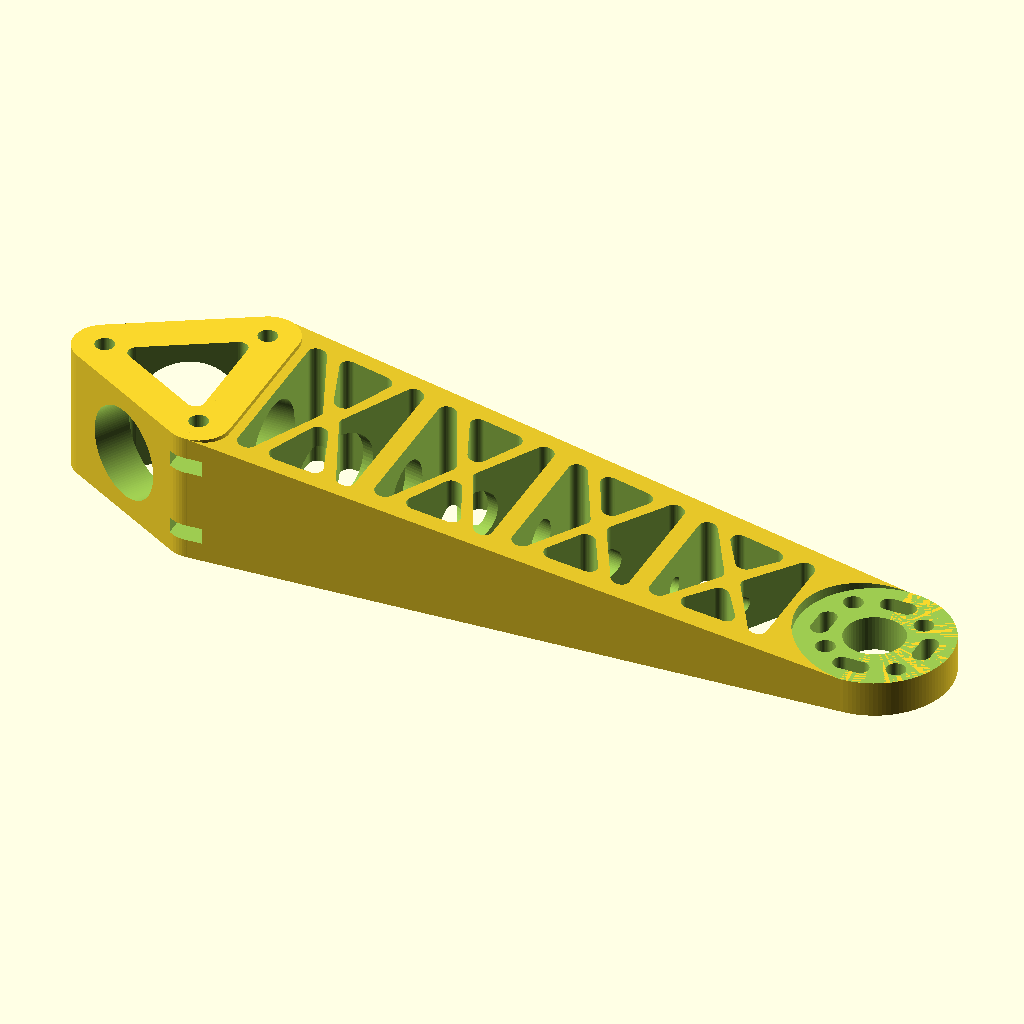
Cell 1: rendered with the file's own defaults.
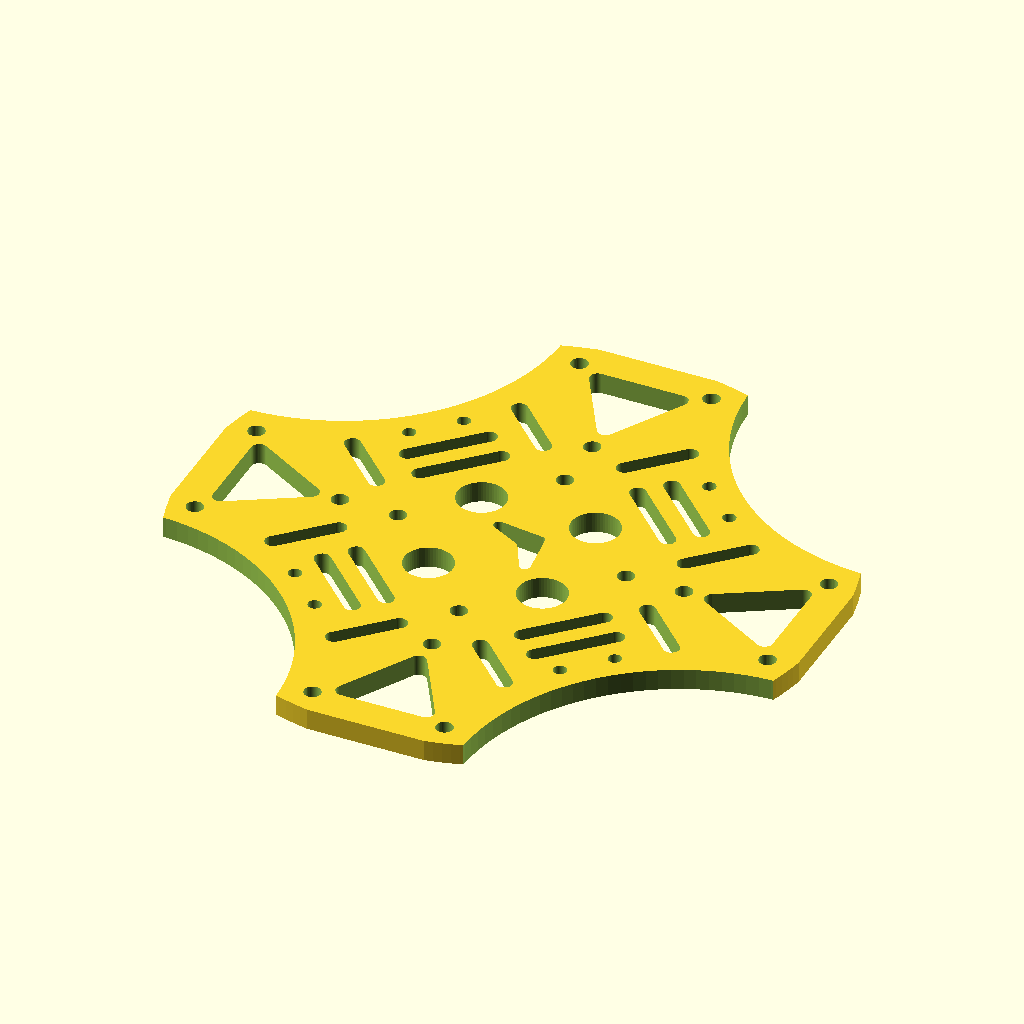
Cell 2 — selectedPart set to "TopCenterPlate", the other parameters unchanged.
The same orthographic view direction (rotation 55°, 0°, 25°; colour scheme Cornfield) for every cell, with the view re-fitted per cell, so scale and position can differ between cells.
Source of the model, inputs/thingiverse/files/thing-3305507/files/HyperQuad.scad:
selectedPart = "Arm"; // [Arm,TopCenterPlate,BottomCenterPlate,Leg,Foot,CameraMount,Assembly,ExplodedView]



/* [Hidden] */
eps = 0.01;
bigSize = 1000;


// printability corrections; values should be zero for real object dimensions
USE_PRINT_CORRECTIONS = true;
correction_rNutHoleFC = USE_PRINT_CORRECTIONS ? 0.2 : 0.0;
correction_rNutHoleSC = USE_PRINT_CORRECTIONS ? 0.1 : 0.0;


// for final render choose higher number
fnFactor = 30; //10; //30;


// generic fillet
rFillet = 3.0/2;


// view mode
V_ASSEMBLY = 1;
V_EXPLODED_VIEW = 2;


// exploded view
offsetExplodedView = 10.0;


// generic clearance
clearance = 3.0;


// arrow
lArrow = 10.0;
wArrow = 13.0;
oArrow = 2.0;
rArrow = 1.0;


// battery strap
wBatteryStrap = 15.0;


// screw properties
rScrewHoleM3 = 3.2/2;
rScrewHoleHeadM3 = 6.5/2;
rKnurlNutM3 = 3.9/2;
lKnurlNutM3 = 4.5;
hNutM3 = 2.3;
rNutM3 = 6.1/2;
hClearanceNutM3 = 0.4;
rClearanceNutM3 = 0.3;
screwHoleFlesh = 2.0*rScrewHoleM3;


// knurl nut usage (true=KnurlNuts, false=M3Nuts)
useKnurlNutsForArm = false;
useKnurlNutsForFC = false;


/* [Motor] */
//(Turnigy D2206-2300KV)
rMotor = 14.0;
hMotor = 19.5; 
rMotorMountScrew = rScrewHoleM3;
distMotorMountHoles1 = 19.0;
distMotorMountHoles2 = 16.0;
rRotor = 4.45;
clearanceRotorHole = 0.5;
rMotorCable = 2.0/2;


/* [Flight Controller] */
distanceFCHoles = 30.5;
rFCHole = rScrewHoleM3;
depthFCNutHole = 2.0;


/* [Power Distribution Board] */
pdbOffsetXT60 = 30.0;
pdbWidthXT60 = 8.0;
pdbLengthXT60 = 16.0;
pdbThickness = 4.0;


/* [FPV] */
distanceFPVHoles = 10.0;
rFPVScrewHole = 1.25;
heightCamera = 30.0;
extensionCameraMount = 20.0;


/* [Speed Controller] */
distanceSCHoles = 20.0;
rSCScrewHole = 1.1;
rSCNut = 2.4;
depthSCNutHole = 2.0;


/* [Quadcopter] */
sizeQuad = 350;
tMotorHolder = 6.0;
hCenterSpace = 22; // increase to get more space 
tCenterPlate = 4.0;
extraWidthCenterPlate = 0; // increase to get more space 
extraWidthArm = 10.0;
armFlesh = 3.0;
tLegPlate = 3.0;
lLeg = 70.0;
lLegFoot = 8.0;
rLegFoot = 4.0;
offsetLegFoot = 55;
rFoot = 12;
hFootCutOff = 0.4*rFoot;



// handy variables
rMotorHolderOuter = (max(distMotorMountHoles1,distMotorMountHoles2)+2*screwHoleFlesh)/2;
rFC = sqrt(2)*distanceFCHoles/2+rFCHole+rScrewHoleM3;
knurlNutFlesh = max(rScrewHoleHeadM3,screwHoleFlesh);
distanceArmHoles = 2*rMotorHolderOuter+extraWidthArm-2*(knurlNutFlesh+rKnurlNutM3);
xCenterOffsetArmHole1 = rFC+clearance+screwHoleFlesh+rScrewHoleM3+extraWidthCenterPlate/2;
xCenterOffsetArmHole2 = xCenterOffsetArmHole1+distanceArmHoles/2*tan(60);
yCenterOffsetArmHole2 = distanceArmHoles/2;
lBissectriceTriangle = distanceArmHoles*1/2*sqrt(3);
rInnerTriangle = distanceArmHoles*1/6*sqrt(3);
xCenterOffsetTriangle = xCenterOffsetArmHole1+lBissectriceTriangle-rInnerTriangle;
rArmHoleOuter = rKnurlNutM3+knurlNutFlesh;
xCenterOffsetMotorHolder = sizeQuad/2-rMotorHolderOuter;
distanceCenterTriangleToArmEnd = sizeQuad/2-xCenterOffsetTriangle-2*rMotorHolderOuter;
xStartFancyModule = xCenterOffsetArmHole2+knurlNutFlesh+rKnurlNutM3;
lengthModuleSpace = xCenterOffsetMotorHolder-rMotorHolderOuter-xStartFancyModule;
echo("lengthModuleSpace",lengthModuleSpace);
avgSideLengthModuleTriangle = (rMotorHolderOuter+extraWidthArm+extraWidthArm)/2 - 2*armFlesh;
lengthBissectriceModuleTriangle = avgSideLengthModuleTriangle*1/2*sqrt(3);
lengthModule = 2*armFlesh+2*lengthBissectriceModuleTriangle;
echo("lengthModule",lengthModule);
nrOfModules = round(lengthModuleSpace/lengthModule);
echo("nrOfModules",nrOfModules);
correctedLengthModule = lengthModuleSpace/nrOfModules;
echo("correctedLengthModule",correctedLengthModule);
correctedLengthBissectriceModuleTriangle = (correctedLengthModule-2*armFlesh)/2;
angleLeg = atan(offsetLegFoot/lLeg);




module drawBox(width,height,thickness,radiusCorner)
{
	translate([radiusCorner,radiusCorner,0]) minkowski()
	{
		cube([width-2*radiusCorner,height-2*radiusCorner,thickness/2]);
		cylinder(thickness/2,radiusCorner,radiusCorner, $fn=50);
	}
}


module drawArrowHole()
{
	translate([0,0,-bigSize/2]) cylinder(bigSize,rArrow,rArrow,$fn=50);
}


module drawArrow()
{
	hull()
	{
		translate([-lArrow/2,0,0]) drawArrowHole();
		translate([0,wArrow/2,0]) drawArrowHole();
		translate([-oArrow,0,0]) drawArrowHole();
	}
	hull()
	{
		translate([-lArrow/2,0,0]) drawArrowHole();
		translate([-oArrow,0,0]) drawArrowHole();
		translate([0,-wArrow/2,0]) drawArrowHole();
	}
}


module drawFilletHole(prmLength=bigSize)
{
	translate([0,0,-eps]) cylinder(prmLength,rFillet,rFillet,$fn=50);
}


module drawSlotHole(prmLength)
{
	hull()
	{
		translate([-prmLength/2+rFillet,0,0]) drawFilletHole(tCenterPlate+2*eps);
		translate([prmLength/2-rFillet,0,0]) drawFilletHole(tCenterPlate+2*eps);
	}
}


module drawScrewHole()
{
	cylinder(bigSize,rScrewHoleM3,rScrewHoleM3,true,$fn=50);
}


module drawScrewHoleHead()
{
	cylinder(bigSize,rScrewHoleHeadM3,rScrewHoleHeadM3,$fn=50);
}


module drawMotorMountScrewHole()
{
	translate([0,0,-eps]) cylinder(tMotorHolder+2*eps,rMotorMountScrew,rMotorMountScrew,$fn=50);
}


module drawFPVScrewHole()
{
	cylinder(bigSize,rFPVScrewHole,rFPVScrewHole,true,$fn=50);
}


module drawKnurlNutHole(prmLength)
{
	translate([0,0,-eps]) cylinder(prmLength+2*eps,rKnurlNutM3,rKnurlNutM3,$fn=50);
}


module drawM3NutHole()
{
	r = rNutM3+rClearanceNutM3;
	h = hNutM3+hClearanceNutM3;	
	hull()
	{
		cylinder(h,r,r,$fn=6);
		translate([4*r,0,0]) cylinder(h,r,r,$fn=6);
	}
}


module drawFCMount()
{
	for (angle=[0:90:270])
	{
		rotate([0,0,angle]) translate([distanceFCHoles/2,distanceFCHoles/2,0]) 
		{
			drawScrewHole();
			translate([0,0,tCenterPlate-depthFCNutHole]) rotate([0,0,-45]) cylinder(bigSize,rNutM3+correction_rNutHoleFC,rNutM3+correction_rNutHoleFC,$fn=6);
		}
	}
}


module drawSCMount()
{
	for (angle=[0:90:270])
	{
		rotate([0,0,angle]) translate([distanceSCHoles/2,distanceSCHoles/2,0]) 
		{
			translate([0,0,-eps]) cylinder(bigSize,rSCScrewHole,rSCScrewHole,true,$fn=50);
			translate([0,0,tCenterPlate-depthSCNutHole]) rotate([0,0,-45]) cylinder(bigSize,rSCNut+correction_rNutHoleSC,rSCNut+correction_rNutHoleSC,$fn=6);
		}
	}
}


module drawXT60()
{
	w = pdbWidthXT60+rFillet;
	l = pdbLengthXT60+rFillet;
	translate([-w/2,-l/2,-eps]) drawBox(w,l,tCenterPlate+2*eps,rFillet);
}


module drawMotorMountFancyHole()
{
	r = (rMotorHolderOuter+rRotor)/2;
	offsetY = rFillet;
	hull()
	{
		translate([r,-offsetY,0]) drawFilletHole(tMotorHolder+2*eps);
		translate([r,offsetY,0]) drawFilletHole(tMotorHolder+2*eps);
	}
}


module drawMotorMountHoles()
{
	offset1 = distMotorMountHoles1/2*cos(45);
	translate([-offset1,offset1,0]) drawMotorMountScrewHole();
	translate([offset1,-offset1,0]) drawMotorMountScrewHole();

	offset2 = distMotorMountHoles2/2*cos(45);
	translate([offset2,offset2,0]) drawMotorMountScrewHole();
	translate([-offset2,-offset2,0]) drawMotorMountScrewHole();

	translate([0,0,-eps]) cylinder(tMotorHolder+2*eps,rRotor+clearanceRotorHole,rRotor+clearanceRotorHole,$fn=2*fnFactor);
	for (angle=[0:90:270])
	{
		rotate([0,0,angle]) drawMotorMountFancyHole();
	}
}


module drawArmTriangleFancyHole()
{
	r = (hCenterSpace-2*screwHoleFlesh)/2;
	rMin = 2*rMotorCable;
	translate([0,0,screwHoleFlesh+r]) rotate([0,90,0]) cylinder(0.6*lBissectriceTriangle+armFlesh/2,r,r,$fn=4*fnFactor);
}


function getArmWidth(prmXPos) = -extraWidthArm/lengthModuleSpace*prmXPos + 2*rMotorHolderOuter+extraWidthArm;


function getArmHeight(prmXPos) = (tMotorHolder-hCenterSpace)/lengthModuleSpace*prmXPos+hCenterSpace;


module drawLeftModuleTriangle(prmXPos)
{
	xOffset1 = armFlesh/2+rFillet;
	xOffset2 = armFlesh/2+correctedLengthBissectriceModuleTriangle-rFillet;
	yOffset = getArmWidth(prmXPos+xOffset2)/2-armFlesh-rFillet;
	hull()
	{
		translate([xOffset1,yOffset,0]) drawFilletHole();
		translate([xOffset1,-yOffset,0]) drawFilletHole();
		translate([xOffset2,0,0]) drawFilletHole();
	}
}


module drawRightModuleTriangle(prmXPos)
{
	xOffset1 = correctedLengthModule-armFlesh/2-rFillet;
	xOffset2 = correctedLengthModule-correctedLengthBissectriceModuleTriangle-armFlesh/2+rFillet;
	yOffset = getArmWidth(prmXPos+xOffset2)/2-armFlesh-rFillet;
	hull()
	{
		translate([xOffset1,yOffset,0]) drawFilletHole();
		translate([xOffset1,-yOffset,0]) drawFilletHole();
		translate([xOffset2,0,0]) drawFilletHole();
	}
}


module drawTopModuleTriangle(prmXPos)
{
	factor = 1.8;

	xOffset1 = factor*armFlesh+2*rFillet;
	yOffset1 = getArmWidth(prmXPos+xOffset1)/2-armFlesh-rFillet;

	xOffset2 = correctedLengthModule-factor*armFlesh-2*rFillet;
	yOffset2 = getArmWidth(prmXPos+xOffset2)/2-armFlesh-rFillet;

	xOffset3 = correctedLengthModule/2;
	yOffset3 = armFlesh+rFillet;
	hull()
	{
		translate([xOffset1,yOffset1,0]) drawFilletHole();
		translate([xOffset2,yOffset2,0]) drawFilletHole();
		translate([xOffset3,yOffset3,0]) drawFilletHole();
	}
}


module drawModule(prmXPos,prmIsLastModule)
{
	drawLeftModuleTriangle(prmXPos);
	drawRightModuleTriangle(prmXPos);
	drawTopModuleTriangle(prmXPos);
	mirror([0,1,0]) drawTopModuleTriangle(prmXPos);

	rMin = 1.6*rMotorCable;
	r1 = max((getArmHeight(prmXPos)-2*screwHoleFlesh)/2, rMin);
	r2 = max((getArmHeight(prmXPos+correctedLengthModule)-2*screwHoleFlesh)/2, rMin);
	lengthCylinder = prmIsLastModule ? correctedLengthModule/2+armFlesh : correctedLengthModule;
	hull()
	{
		translate([-eps,0,screwHoleFlesh+r1]) rotate([0,90,0]) cylinder(eps,r1,r1,$fn=2*fnFactor);	
		translate([lengthCylinder+eps,0,screwHoleFlesh+r2]) rotate([0,90,0]) cylinder(eps,r2,r2,$fn=2*fnFactor);	
	}
}


module drawArmFancyTriangleHole(prmLength=bigSize)
{
	hull()
	{		
		offset = lBissectriceTriangle-rInnerTriangle-1.2*screwHoleFlesh-rScrewHoleM3;		
		for (angle=[0:120:240])
		{
			translate([xCenterOffsetTriangle,0,0]) rotate([0,0,angle+180]) translate([offset,0,0]) drawFilletHole(prmLength);
		}
	}
}
 

module drawArm()
{
	difference() 
	{
		union()
		{
			translate([xCenterOffsetMotorHolder,0,0]) cylinder(tMotorHolder,rMotorHolderOuter,rMotorHolderOuter,$fn=4*fnFactor);

			hull()
			{
				translate([xCenterOffsetArmHole1,0,0]) cylinder(hCenterSpace,rArmHoleOuter,rArmHoleOuter,$fn=50);
				translate([xCenterOffsetArmHole2,yCenterOffsetArmHole2,0]) cylinder(hCenterSpace,rArmHoleOuter,rArmHoleOuter,$fn=50);
				translate([xCenterOffsetArmHole2,-yCenterOffsetArmHole2,0]) cylinder(hCenterSpace,rArmHoleOuter,rArmHoleOuter,$fn=50);
			}

			hull()
			{
				translate([xCenterOffsetArmHole2,-rMotorHolderOuter-extraWidthArm/2,0]) cube([eps,2*rMotorHolderOuter+extraWidthArm,hCenterSpace]);
				translate([xCenterOffsetMotorHolder,-rMotorHolderOuter,0]) cube([eps,2*rMotorHolderOuter,tMotorHolder]);
			}
		}
		union()
		{
			translate([xCenterOffsetMotorHolder,0,0]) 
			{
				drawMotorMountHoles();
				translate([0,0,tMotorHolder]) cylinder(bigSize,rMotorHolderOuter+eps,rMotorHolderOuter+eps,$fn=4*fnFactor);
			}

			if (useKnurlNutsForArm)
			{
				translate([xCenterOffsetArmHole1,0,0]) drawKnurlNutHole(hCenterSpace);
				translate([xCenterOffsetArmHole2,yCenterOffsetArmHole2,0]) drawKnurlNutHole(hCenterSpace);
				translate([xCenterOffsetArmHole2,-yCenterOffsetArmHole2,0]) drawKnurlNutHole(hCenterSpace);
			}
			else
			{
				translate([xCenterOffsetArmHole1,0,0]) drawScrewHole();
				translate([xCenterOffsetArmHole1,0,screwHoleFlesh]) rotate([0,0,180]) drawM3NutHole();
				translate([xCenterOffsetArmHole1,0,hCenterSpace-screwHoleFlesh-hClearanceNutM3]) mirror([0,0,1]) rotate([0,0,180]) drawM3NutHole();

				translate([xCenterOffsetArmHole2,yCenterOffsetArmHole2,0]) drawScrewHole();
				translate([xCenterOffsetArmHole2,yCenterOffsetArmHole2,screwHoleFlesh]) rotate([0,0,90]) drawM3NutHole();
				translate([xCenterOffsetArmHole2,yCenterOffsetArmHole2,hCenterSpace-screwHoleFlesh-hClearanceNutM3]) mirror([0,0,1]) rotate([0,0,90]) drawM3NutHole();

				translate([xCenterOffsetArmHole2,-yCenterOffsetArmHole2,0]) drawScrewHole();
				translate([xCenterOffsetArmHole2,-yCenterOffsetArmHole2,screwHoleFlesh]) rotate([0,0,-90]) drawM3NutHole();
				translate([xCenterOffsetArmHole2,-yCenterOffsetArmHole2,hCenterSpace-screwHoleFlesh-hClearanceNutM3]) mirror([0,0,1]) rotate([0,0,-90]) drawM3NutHole();
			}

			drawArmFancyTriangleHole();

			for (angle=[0:120:240])
			{
				translate([xCenterOffsetTriangle,0,0]) rotate([0,0,angle]) drawArmTriangleFancyHole();
			}

			for (nr=[1:1:nrOfModules])
			{
				translate([xStartFancyModule+(nr-1)*correctedLengthModule,0,0]) drawModule((nr-1)*correctedLengthModule, nr==nrOfModules);
			}
		}
	}
}


module drawPlateRounding()
{
	r = sqrt(xCenterOffsetArmHole2*xCenterOffsetArmHole2+yCenterOffsetArmHole2*yCenterOffsetArmHole2)+rScrewHoleM3+screwHoleFlesh;
	difference() 
	{
		union()
		{
			translate([0,0,-eps]) cylinder(hCenterSpace+2*eps,bigSize,bigSize,$fn=8*fnFactor);
		}
		union()
		{
			translate([0,0,-2*eps]) cylinder(hCenterSpace+4*eps,r,r,$fn=8*fnFactor);
		}
	}
}


function getWidthBasePlate() = 2*xStartFancyModule;

function getRadiusBasePlateCorner() = getWidthBasePlate()/2-(2*rMotorHolderOuter+extraWidthArm)/2;

function getInnerRadiusBasePlate() = sqrt(2)*getWidthBasePlate()/2-getRadiusBasePlateCorner();


module drawCenterPlate()
{
	w = getWidthBasePlate();
	r = getRadiusBasePlateCorner();

	difference() 
	{
		union()
		{
			translate([-w/2,-w/2,0]) cube([w,w,tCenterPlate]);
		}
		union()
		{
			for (angle=[0:90:270])
			{
				rotate([0,0,angle]) 
				{
					translate([xCenterOffsetArmHole1,0,0]) drawScrewHole();
					translate([xCenterOffsetArmHole2,yCenterOffsetArmHole2,0]) drawScrewHole();
					translate([xCenterOffsetArmHole2,-yCenterOffsetArmHole2,0]) drawScrewHole();

					translate([-w/2,-w/2,0]) cylinder(bigSize,r,r,$fn=4*fnFactor,true);

					drawArmFancyTriangleHole();
				}
			}
			rotate([0,0,-135]) drawArrow();
			drawPlateRounding();

			for (angle=[0:90:270])
			{
				rotate([0,0,angle+45]) translate([distanceFCHoles/2,distanceFCHoles/2,0]) 
				{
					drawScrewHole();
				}
			}

			offsetX = distanceFCHoles/2+wBatteryStrap/2+rNutM3+rClearanceNutM3+2*clearance;
			offsetXY = distanceFCHoles/2*sqrt(2)/2;
			for (angle=[0:90:270])
			{
				rotate([0,0,angle]) 
				{
					translate([offsetXY,offsetXY,0]) rotate([0,0,-45]) translate([offsetX,0,0]) drawSlotHole(wBatteryStrap);
					translate([offsetXY,offsetXY,0]) rotate([0,0,-45]) translate([-offsetX,0,0]) drawSlotHole(wBatteryStrap);
				}
			}
		}
	}
}


module drawTopCenterPlate()
{
	r = getInnerRadiusBasePlate()-rFPVScrewHole-screwHoleFlesh;

	difference() 
	{
		union()
		{
			drawCenterPlate();
		}
		union()
		{
			lSlot = distanceFCHoles-2*rFillet-3*screwHoleFlesh;
			offset1 = r-rFPVScrewHole-screwHoleFlesh-rFillet;
			offset2 = offset1-screwHoleFlesh-2*rFillet;
			rFancyHole = 0.6*distanceFCHoles/4;
			for (angle=[0:90:270])
			{
				rotate([0,0,angle+45]) translate([r,0,0]) 
				{
					translate([0,distanceFPVHoles/2,0]) drawFPVScrewHole();
					translate([0,-distanceFPVHoles/2,0]) drawFPVScrewHole();
				}

				rotate([0,0,angle+45]) translate([offset1,0,0]) rotate([0,0,90]) drawSlotHole(lSlot);
				rotate([0,0,angle+45]) translate([offset2,0,0]) rotate([0,0,90]) drawSlotHole(lSlot);

				rotate([0,0,angle+45]) translate([distanceFCHoles/2,0,0]) cylinder(bigSize,rFancyHole,rFancyHole,$fn=2*fnFactor,true);
			}
		}
	}
}


module drawBottomCenterPlate()
{
	difference() 
	{
		union()
		{
			drawCenterPlate();
		}
		union()
		{
			rotate([0,0,-135]) translate([pdbOffsetXT60,0,0]) drawXT60();

			rotate([0,0,45]) 
			{
				drawFCMount();
				drawSCMount();
			}

			offsetX = distanceFCHoles/2+wBatteryStrap/2+rNutM3+rClearanceNutM3+2*clearance;
			rFancyHole = min(wBatteryStrap/2, distanceFCHoles/2-screwHoleFlesh);
			rotate([0,0,-45]) translate([offsetX,0,0]) cylinder(bigSize,rFancyHole,rFancyHole,$fn=2*fnFactor,true);
			rotate([0,0,45]) translate([offsetX,0,0]) cylinder(bigSize,rFancyHole,rFancyHole,$fn=2*fnFactor,true);
			rotate([0,0,135]) translate([offsetX,0,0]) cylinder(bigSize,rFancyHole,rFancyHole,$fn=2*fnFactor,true);
		}
	}
}


module drawInnerLeg(prmWithTopCut=true)
{
	if (prmWithTopCut)
	{
		translate([0,0,-tLegPlate-eps]) drawArmFancyTriangleHole();
	}
	difference()
	{
		union()
		{
			translate([0,0,-tLegPlate]) hull()
			{
				drawArmFancyTriangleHole(eps);
				translate([xCenterOffsetTriangle+offsetLegFoot,0,-lLeg+tLegPlate+lLegFoot]) 
				{
					rotate([0,-angleLeg,0]) cylinder(eps,eps,eps,$fn=2*fnFactor);
				}
			}
		}
		union()
		{
			translate([-bigSize/2,-bigSize/2,-bigSize-tLegPlate-lLeg+lLegFoot+15]) cube([bigSize,bigSize,bigSize]);
		}
	}
}


module drawLeg()
{
	difference() 
	{
		union()
		{
			hull()
			{
				translate([0,0,-tLegPlate]) hull()
				{
					translate([xCenterOffsetArmHole1,0,0]) cylinder(tLegPlate,rArmHoleOuter,rArmHoleOuter,$fn=50);
					translate([xCenterOffsetArmHole2,yCenterOffsetArmHole2,0]) cylinder(tLegPlate,rArmHoleOuter,rArmHoleOuter,$fn=50);
					translate([xCenterOffsetArmHole2,-yCenterOffsetArmHole2,0]) cylinder(tLegPlate,rArmHoleOuter,rArmHoleOuter,$fn=50);
				}
				translate([xCenterOffsetTriangle+offsetLegFoot,0,-lLeg+lLegFoot]) 
				{
					rotate([0,-angleLeg,0]) cylinder(eps,rLegFoot,rLegFoot,$fn=2*fnFactor);
				}
			}
			translate([xCenterOffsetTriangle+offsetLegFoot,0,-lLeg+lLegFoot]) rotate([0,-angleLeg,0]) translate([0,0,-lLegFoot]) cylinder(lLegFoot,rLegFoot,rLegFoot,$fn=2*fnFactor);
		}
		union()
		{
			translate([xCenterOffsetArmHole1,0,0]) drawScrewHole();
			translate([xCenterOffsetArmHole2,yCenterOffsetArmHole2,0]) drawScrewHole();
			translate([xCenterOffsetArmHole2,-yCenterOffsetArmHole2,0]) drawScrewHole();

			translate([xCenterOffsetArmHole1,0,-bigSize-tLegPlate]) drawScrewHoleHead();
			translate([xCenterOffsetArmHole2,yCenterOffsetArmHole2,-bigSize-tLegPlate]) drawScrewHoleHead();
			translate([xCenterOffsetArmHole2,-yCenterOffsetArmHole2,-bigSize-tLegPlate]) drawScrewHoleHead();
			
			drawInnerLeg();

			difference() 
			{
				union()
				{			
					hull()
					{
						drawInnerLeg(false);
						translate([xCenterOffsetTriangle+offsetLegFoot,0,(-lLeg+lLegFoot)/2]) cylinder(eps,eps,eps,$fn=1);
					}

					hull()
					{
						drawInnerLeg(false);
						translate([xCenterOffsetTriangle+offsetLegFoot/2,offsetLegFoot/2,(-lLeg+lLegFoot)/2]) cylinder(eps,eps,eps,$fn=1);
					}

					hull()
					{
						drawInnerLeg(false);
						translate([xCenterOffsetTriangle+offsetLegFoot/2,-offsetLegFoot/2,(-lLeg+lLegFoot)/2]) cylinder(eps,eps,eps,$fn=1);
					}
				}
				union()
				{	
					translate([-bigSize/2,-bigSize/2,-20]) cube([bigSize,bigSize,bigSize]);
				}
			}
		}
	}
}


module drawFoot()
{
	difference() 
	{
		union()
		{
			sphere(rFoot, $fn=100);
		}
		union()
		{
			translate([-bigSize/2,-bigSize/2,rFoot-hFootCutOff]) cube([bigSize,bigSize,bigSize]);
			translate([0,0,rFoot-hFootCutOff-lLegFoot]) cylinder(bigSize,rLegFoot,rLegFoot,$fn=2*fnFactor);
		}
	}
}


module drawCameraMount()
{
	hCameraMount = heightCamera-hCenterSpace; 
	wCameraMount = distanceFPVHoles+2*(rFPVScrewHole+screwHoleFlesh);
	lCameraMount = extensionCameraMount+2*(rFPVScrewHole+screwHoleFlesh);
	lCameraMount2 = 2*(rFPVScrewHole+screwHoleFlesh);
	rFancy = min((lCameraMount-2*lCameraMount2)/2,(wCameraMount-2*screwHoleFlesh)/2);
	difference() 
	{
		union()
		{
			translate([0,-wCameraMount/2,0]) drawBox(lCameraMount,wCameraMount,tCenterPlate,rFillet);
			translate([0,-wCameraMount/2,tCenterPlate-eps]) drawBox(lCameraMount2,wCameraMount,hCameraMount-tCenterPlate+eps,rFillet);
		}
		union()
		{
			translate([lCameraMount2/2,-distanceFPVHoles/2,tCenterPlate-eps]) drawFPVScrewHole();
			translate([lCameraMount2/2,distanceFPVHoles/2,tCenterPlate-eps]) drawFPVScrewHole();
			translate([lCameraMount-lCameraMount2/2,-distanceFPVHoles/2,tCenterPlate-eps]) drawFPVScrewHole();
			translate([lCameraMount-lCameraMount2/2,distanceFPVHoles/2,tCenterPlate-eps]) drawFPVScrewHole();
			translate([lCameraMount/2,0,0]) cylinder(bigSize,rFancy,rFancy,true,$fn=2*fnFactor);
		}
	}
}


module drawAssembly(prmViewType=V_ASSEMBLY)
{
	offsetZ = (prmViewType==V_EXPLODED_VIEW)?offsetExplodedView:0;

	color("darkgrey") translate([0,0,tCenterPlate+hCenterSpace]) translate([0,0,2*offsetZ]) drawTopCenterPlate();

	for (angle=[0:90:90])
	{
		color("green") translate([0,0,tCenterPlate+hCenterSpace]) translate([0,0,offsetZ]) mirror([0,0,1]) rotate([0,0,angle]) drawArm();
	}
	for (angle=[180:90:270])
	{
		color("red") translate([0,0,tCenterPlate+hCenterSpace]) translate([0,0,offsetZ]) mirror([0,0,1]) rotate([0,0,angle]) drawArm();
	}

	color("darkgrey") drawBottomCenterPlate();

	for (angle=[0:90:270])
	{
		color("orange") rotate([0,0,angle]) translate([0,0,-offsetZ]) drawLeg();
		color("Grey") rotate([0,0,angle]) translate([xCenterOffsetTriangle+offsetLegFoot,0,-lLeg+lLegFoot]) translate([0,0,-3*offsetZ]) rotate([0,-angleLeg,0]) translate([0,0,-lLegFoot]) drawFoot();
	}
}


module drawExplodedView()
{
	drawAssembly(V_EXPLODED_VIEW);
}


module drawSelectedPart()
{
	if (selectedPart=="Arm") {
		drawArm();
	} else if (selectedPart=="TopCenterPlate") {
		drawTopCenterPlate();
	} else if (selectedPart=="BottomCenterPlate") {
		drawBottomCenterPlate();
	} else if (selectedPart=="Leg") {
		mirror([0,0,1]) drawLeg();
	} else if (selectedPart=="Foot") {
		mirror([0,0,1]) drawFoot();
	} else if (selectedPart=="CameraMount") {
		drawCameraMount();
	} else if (selectedPart=="Assembly") {
		drawAssembly();
	} else if (selectedPart=="ExplodedView") {
		drawExplodedView();
	}
}


// tests
//drawMotorMountHoles();
//drawModule(0);
//drawAssembly();
//drawExplodedView();
//drawCenterPlate();
//drawSC();
//drawInnerLeg();
//drawLeg();
//drawFoot();


// parts
//drawArm();
//drawTopCenterPlate();
//drawBottomCenterPlate();
//mirror([0,0,1]) drawLeg();
//mirror([0,0,1]) drawFoot();
//drawCameraMount();


// thingiverse customizer
drawSelectedPart();
Customizer parameters (derived from the source; name, type, default, range or options):
selectedPart: string, default "Arm", options "Arm", "TopCenterPlate", "BottomCenterPlate", "Leg", "Foot", "CameraMount", "Assembly", "ExplodedView"
rMotor: number, default 14
hMotor: number, default 19.5
distMotorMountHoles1: number, default 19
distMotorMountHoles2: number, default 16
rRotor: number, default 4.45
clearanceRotorHole: number, default 0.5
distanceFCHoles: number, default 30.5
depthFCNutHole: number, default 2
pdbOffsetXT60: number, default 30
pdbWidthXT60: number, default 8
pdbLengthXT60: number, default 16
pdbThickness: number, default 4
distanceFPVHoles: number, default 10
rFPVScrewHole: number, default 1.25
heightCamera: number, default 30
extensionCameraMount: number, default 20
distanceSCHoles: number, default 20
rSCScrewHole: number, default 1.1
rSCNut: number, default 2.4
depthSCNutHole: number, default 2
sizeQuad: number, default 350
tMotorHolder: number, default 6
hCenterSpace: number, default 22
tCenterPlate: number, default 4
extraWidthCenterPlate: number, default 0
extraWidthArm: number, default 10
armFlesh: number, default 3
tLegPlate: number, default 3
lLeg: number, default 70
lLegFoot: number, default 8
rLegFoot: number, default 4
offsetLegFoot: number, default 55
rFoot: number, default 12
